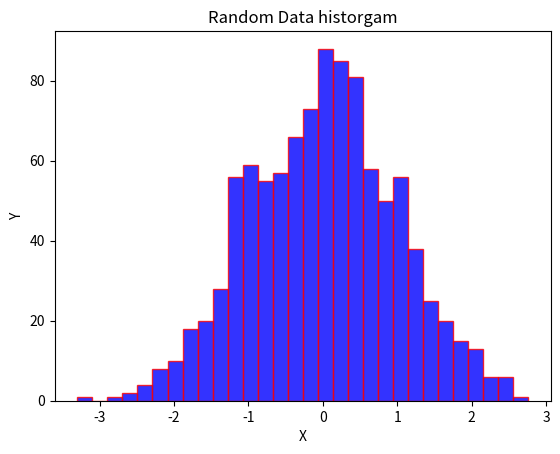

Generate this figure with matplotlib:
import matplotlib.pyplot as plt
import numpy as np
data = np.random.randn(1000)
plt.hist(data, bins=30, color='b', edgecolor='r', alpha=0.8)
plt.title("Random Data historgam")
plt.xlabel('X')
plt.ylabel('Y')
plt.show()

